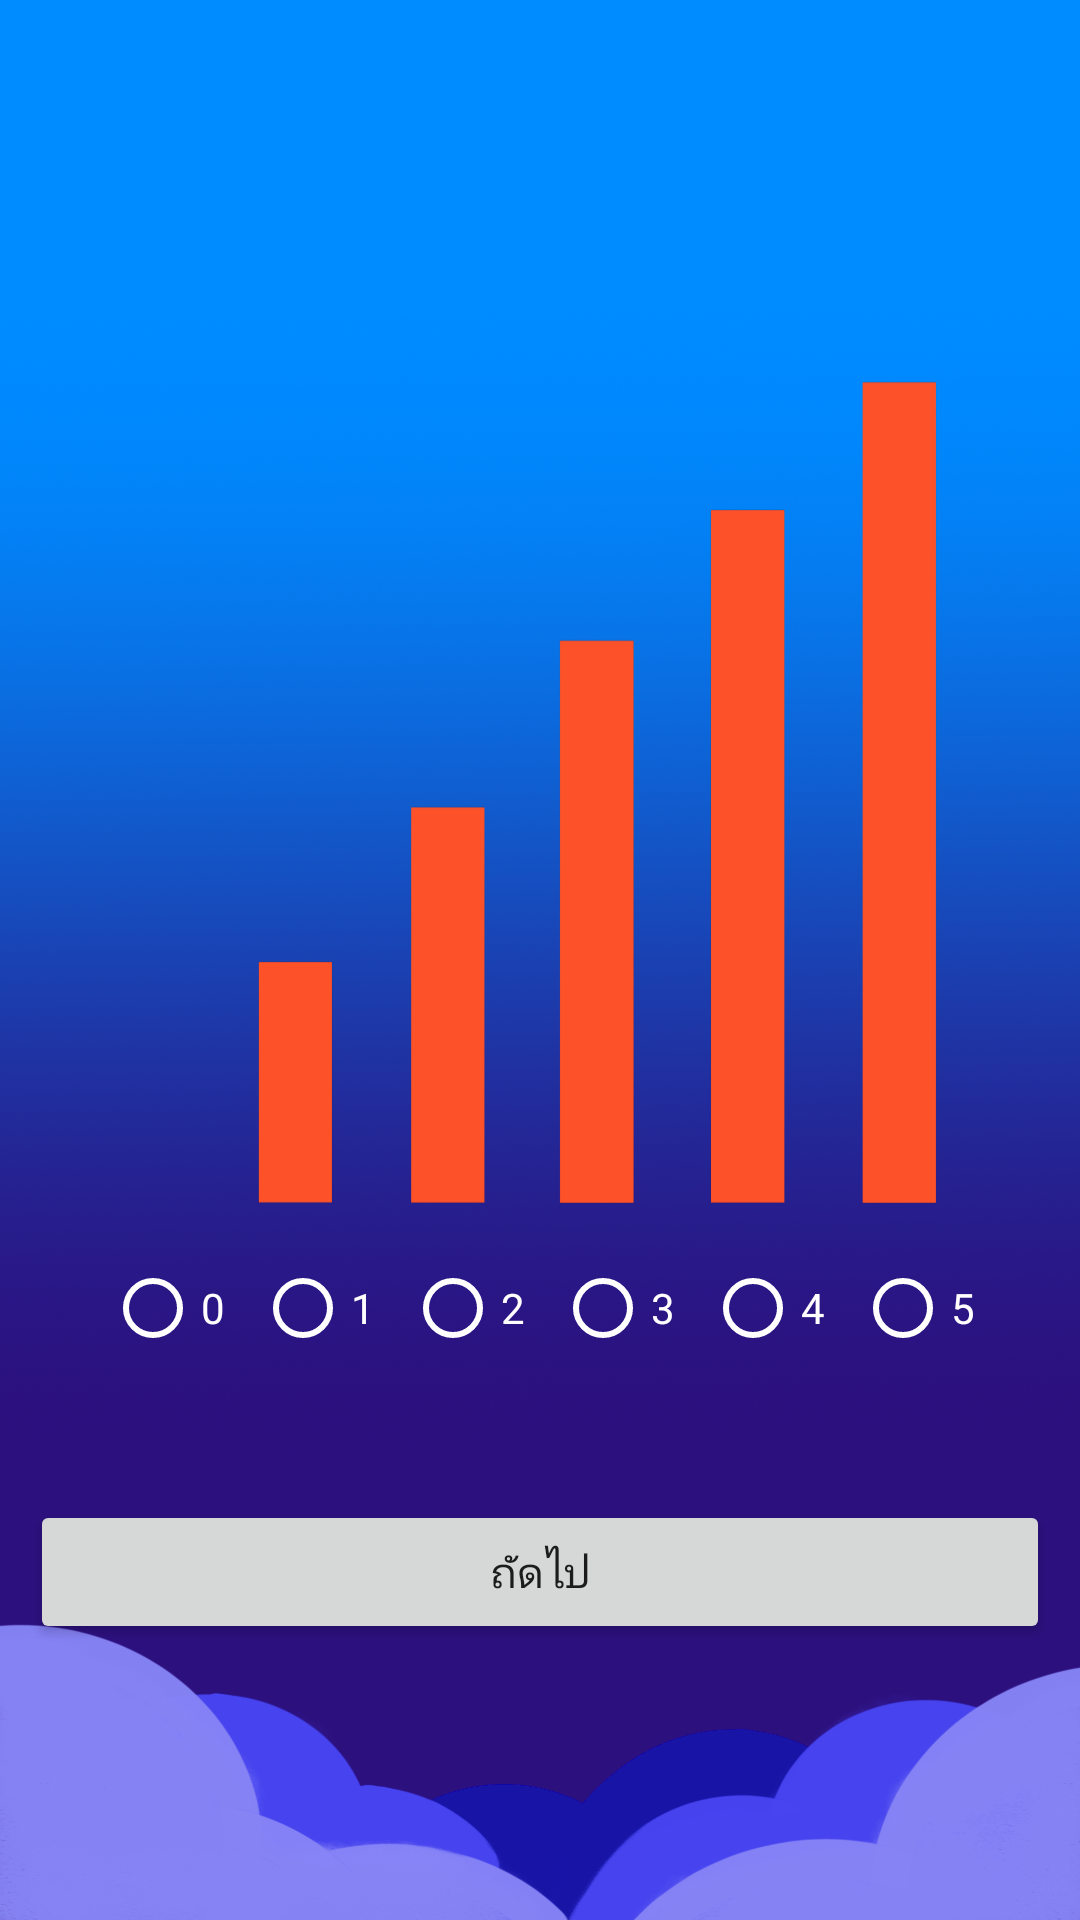

Produce the Android XML layout that renders to this screen, including the resource entries it uses.
<!-- AndroidManifest.xml: application theme AppTheme -->
<!-- res/layout/stress_test_quiz.xml -->
<?xml version="1.0" encoding="utf-8"?>
<LinearLayout xmlns:android="http://schemas.android.com/apk/res/android"
    xmlns:app="http://schemas.android.com/apk/res-auto"
    xmlns:tools="http://schemas.android.com/tools"
    android:layout_width="match_parent"
    android:layout_height="match_parent"
    android:orientation="vertical"
    android:background="@drawable/bgn">

    <RelativeLayout
        android:layout_width="wrap_content"
        android:layout_height="wrap_content">

        <TextView
            android:id="@+id/stressQuestion"
            android:layout_width="wrap_content"
            android:layout_height="wrap_content"
            android:layout_margin="30dp"
            android:textSize="20dp"
            android:textColor="#ffff"
            android:padding="20dp"
            />

        <RadioGroup
            android:id="@+id/stressAnswerGroup"
            android:layout_width="wrap_content"
            android:layout_height="400dp"
            android:layout_marginTop="100dp"
            android:layout_marginHorizontal="20dp"
            android:orientation="horizontal"
            android:background="@drawable/st20_radiobutton"

            >

            <RadioButton
                android:id="@+id/stressValue0"
                android:layout_width="wrap_content"
                android:layout_height="wrap_content"
                android:layout_marginTop="320dp"
                android:layout_marginLeft="15dp"
                android:textColor="#ffff"
                android:buttonTint="#ffff"
                android:text="@string/radio_score_0" />

            <RadioButton
                android:id="@+id/stressValue1"
                android:layout_width="wrap_content"
                android:layout_height="wrap_content"
                android:layout_marginLeft="10dp"
                android:layout_marginTop="320dp"
                android:textColor="#ffff"
                android:buttonTint="#ffff"
                android:text="@string/radio_score_1" />

            <RadioButton
                android:id="@+id/stressValue2"
                android:layout_width="wrap_content"
                android:layout_height="wrap_content"
                android:layout_marginLeft="10dp"
                android:layout_marginTop="320dp"
                android:textColor="#ffff"
                android:buttonTint="#ffff"
                android:text="@string/radio_score_2" />

            <RadioButton
                android:id="@+id/stressValue3"
                android:layout_width="wrap_content"
                android:layout_height="wrap_content"
                android:layout_marginLeft="10dp"
                android:layout_marginTop="320dp"
                android:textColor="#ffff"
                android:buttonTint="#ffff"
                android:text="@string/radio_score_3" />

            <RadioButton
                android:id="@+id/stressValue4"
                android:layout_width="wrap_content"
                android:layout_height="wrap_content"
                android:layout_marginLeft="10dp"
                android:layout_marginTop="320dp"
                android:textColor="#ffff"
                android:buttonTint="#ffff"
                android:text="@string/radio_score_4" />

            <RadioButton
                android:id="@+id/stressValue5"
                android:layout_width="wrap_content"
                android:layout_height="wrap_content"
                android:layout_marginLeft="10dp"
                android:layout_marginTop="320dp"
                android:textColor="#ffff"
                android:buttonTint="#ffff"
                android:text="@string/radio_score_5" />

        </RadioGroup>

        <Button
            android:id="@+id/btnNextQuestion"
            android:layout_width="match_parent"
            android:layout_height="wrap_content"
            android:layout_marginTop="500dp"
            android:layout_marginHorizontal="10dp"
            android:text="@string/btn_next" />

    </RelativeLayout>



</LinearLayout>
<!-- resources referenced by this layout -->
<resources>
  <!-- drawable bgn: png bitmap (drawable-xhdpi, 695356 bytes) -->
  <!-- drawable st20_radiobutton: png bitmap (drawable-xhdpi, 22461 bytes) -->
  <string name="btn_next">ถัดไป</string>
  <string name="radio_score_0">0</string>
  <string name="radio_score_1">1</string>
  <string name="radio_score_2">2</string>
  <string name="radio_score_3">3</string>
  <string name="radio_score_4">4</string>
  <string name="radio_score_5">5</string>
  <style name="AppTheme" parent="Theme.AppCompat.Light.NoActionBar">
          
          <item name="colorPrimary">@color/colorPrimary</item>
          <item name="colorPrimaryDark">@color/colorPrimaryDark</item>
          <item name="colorAccent">@color/colorAccent</item>
      </style>
  <!-- not gathered from this repository: default colours our renderer supplied (Android Studio template values) -->
  <color name="colorPrimary">#FF6200EE</color>
  <color name="colorPrimaryDark">#FF3700B3</color>
  <color name="colorAccent">#FF03DAC5</color>
</resources>
